Run: headless pygame with SDL's dummy video driver; simulated clock (each Clock.tick advances the game by its frame time, no real sleeping); random seed 0; keys injected as events and as key.get_pressed() state; mouse plan: one left click at the window centre at the start of phase 2, then a move to the lower-right quarter at the start of phase 3.
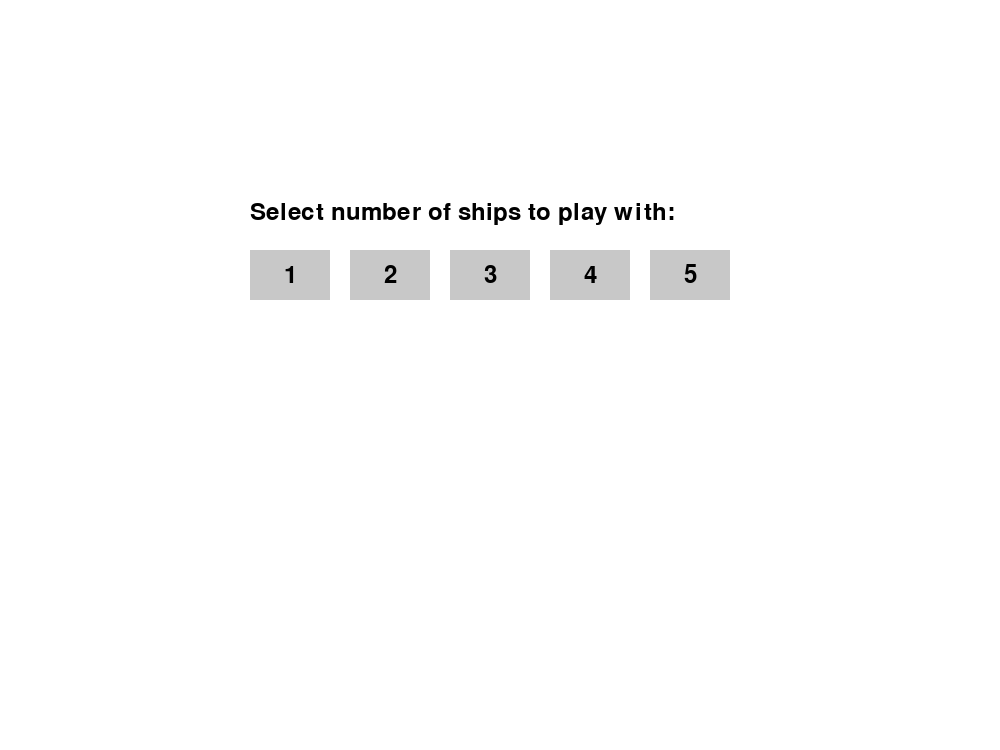
Frame 1 of 4 · flips 1–60 · no input
Frame 2 of 4 · flips 61–180 · clicked the window centre · tapped SPACE, RETURN · held RIGHT (→), D · screen unchanged from frame 1, image omitted
Frame 3 of 4 · flips 181–300 · moved the mouse to the lower-right quarter · held DOWN (↓), S · screen unchanged from frame 2, image omitted
Frame 4 of 4 · flips 301–420 · held LEFT (←), A, UP (↑), W · screen unchanged from frame 3, image omitted

The pygame program that drew these frames:

import pygame
import sys

pygame.init()
screen = pygame.display.set_mode((1000, 750))
font = pygame.font.Font(None, 36)

# Define color variables
WHITE = (255, 255, 255)
BLACK = (0, 0, 0)
LIGHT_GRAY = (200, 200, 200)
DARK_GRAY = (150, 150, 150)  # for grayed out buttons and ships
LIGHT_BLUE = (100, 100, 255)
RED = (255, 0, 0)  # for outlining ships
GRID_BLUE = (10, 150, 210)  # for grid background

# Global variables to store game state
num_ships = 0
player1_ships = None
player2_ships = None

def draw_button(text, x, y, w, h, color, action=None, enabled=True):
    mouse = pygame.mouse.get_pos()
    click = pygame.mouse.get_pressed()

    # Draw the button in dark gray if it's disabled
    if enabled:
        pygame.draw.rect(screen, color, (x, y, w, h))
    else:
        pygame.draw.rect(screen, DARK_GRAY, (x, y, w, h))

    text_surf = font.render(text, True, BLACK)
    screen.blit(text_surf, (x + w // 2 - text_surf.get_width() // 2, y + h // 2 - text_surf.get_height() // 2))

    # Check if the button is clicked and execute the associated action
    if enabled and x < mouse[0] < x + w and y < mouse[1] < y + h:
        if click[0] == 1 and action is not None:
            action()

def start_screen():
    global num_ships
    while num_ships == 0:
        screen.fill(WHITE)
        text = font.render("Select number of ships to play with:", True, BLACK)
        screen.blit(text, (250, 200))

        # Draw buttons for selecting the number of ships (1 to 5)
        for i in range(1, 6):
            draw_button(str(i), 150 + 100 * i, 250, 80, 50, LIGHT_GRAY,
                        lambda i=i: setattr(sys.modules[__name__], 'num_ships', i))

        for event in pygame.event.get():
            if event.type == pygame.QUIT:
                pygame.quit()
                sys.exit()

        pygame.display.flip()

finished = False

def placement_screen(player):
    global player1_ships, player2_ships, finished
    grid = [[0] * 10 for _ in range(10)]
    # Create ship rectangles of different sizes based on the number of ships
    ships = [pygame.Rect(600, 100 + i * 60, (i + 1) * 50, 50) for i in range(num_ships)]
    selected = None
    vertical = False
    finished = False

    def clear_ship(ship_num):
        # Remove a ship from the grid
        for y in range(10):
            for x in range(10):
                if grid[y][x] == ship_num:
                    grid[y][x] = 0

    def is_valid_placement(x, y, size, is_vertical, ship_num):
        # Check if a ship can be placed at the given position
        if is_vertical:
            if y + size > 10:
                return False
            return all(grid[y+i][x] == 0 or grid[y+i][x] == ship_num for i in range(size))
        else:
            if x + size > 10:
                return False
            return all(grid[y][x+i] == 0 or grid[y][x+i] == ship_num for i in range(size))

    while not finished:
        screen.fill(WHITE)
        text = font.render(f"Player {player} Ship Placement", True, BLACK)
        screen.blit(text, (350, 20))

        # Draw the grid and label it with letters and numbers
        for i in range(10):
            for j in range(10):
                pygame.draw.rect(screen, GRID_BLUE, (50 + i * 50, 100 + j * 50, 50, 50))
                pygame.draw.rect(screen, BLACK, (50 + i * 50, 100 + j * 50, 50, 50), 1)
                if grid[j][i] != 0:
                    pygame.draw.rect(screen, DARK_GRAY, (50 + i * 50, 100 + j * 50, 50, 50))
                screen.blit(font.render(chr(65 + i), True, BLACK), (65 + i * 50, 70))
                screen.blit(font.render(str(j + 1), True, BLACK), (20, 115 + j * 50))

        # Draw the ships in the sidebar
        for ship in ships:
            pygame.draw.rect(screen, DARK_GRAY, ship)
            if ships.index(ship) == selected:
                pygame.draw.rect(screen, RED, ship, 2)

        # Draw rotate and finish buttons
        rotate_text = "Rotate (V)" if vertical else "Rotate (H)"
        draw_button(rotate_text, 600, 600, 150, 50, LIGHT_GRAY, lambda: globals().update(vertical=not vertical))

        all_ships_placed = all(ship.left < 600 for ship in ships)
        draw_button("Finish", 800, 600, 150, 50, LIGHT_GRAY, lambda: 0,
                    enabled=all_ships_placed)

        # Draw a red outline to show where the selected ship will be placed
        mouse_pos = pygame.mouse.get_pos()
        if selected is not None:
            size = max(ships[selected].width, ships[selected].height)
            if vertical:
                indicator = pygame.Rect(mouse_pos[0] - 25, mouse_pos[1] - 25, 50, size)
            else:
                indicator = pygame.Rect(mouse_pos[0] - 25, mouse_pos[1] - 25, size, 50)
            pygame.draw.rect(screen, RED, indicator, 2)

        for event in pygame.event.get():
            if event.type == pygame.QUIT:
                pygame.quit()
                sys.exit()
            if event.type == pygame.MOUSEBUTTONDOWN:
                if 600 <= event.pos[0] <= 750 and 600 <= event.pos[1] <= 650:
                    vertical = not vertical
                elif 800 <= event.pos[0] <= 950 and 600 <= event.pos[1] <= 650 and all_ships_placed:
                    finished = True
                else:
                    x, y = (event.pos[0] - 50) // 50, (event.pos[1] - 100) // 50
                    if 0 <= x < 10 and 0 <= y < 10:
                        if selected is not None:
                            size = max(ships[selected].width, ships[selected].height) // 50
                            if is_valid_placement(x, y, size, vertical, selected + 1):
                                # Place the ship on the grid
                                clear_ship(selected + 1)
                                if vertical:
                                    ships[selected] = pygame.Rect(50 + x * 50, 100 + y * 50, 50, size * 50)
                                else:
                                    ships[selected] = pygame.Rect(50 + x * 50, 100 + y * 50, size * 50, 50)
                                for i in range(size):
                                    if vertical:
                                        grid[y+i][x] = selected + 1
                                    else:
                                        grid[y][x+i] = selected + 1
                            selected = None
                        else:
                            # Select a ship that's already on the grid
                            for i, ship in enumerate(ships):
                                if ship.collidepoint(event.pos):
                                    selected = i
                                    break
                    else:
                        # Select a ship from the sidebar or pick up a placed ship
                        for i, ship in enumerate(ships):
                            if ship.collidepoint(event.pos):
                                if ship.left < 600:  # If ship is on the grid
                                    selected = i
                                else:  # If ship is in the sidebar
                                    selected = i
                                    clear_ship(i + 1)
                                break

        pygame.display.flip()

    # Store the completed ship placement for each player
    if player == 1:
        player1_ships = grid
    else:
        player2_ships = grid

def pass_screen(player):
    global finished
    finished = False
    while not finished:
        screen.fill(WHITE)
        text = font.render(f"Pass to player {player}", True, BLACK)
        screen.blit(text, (350, 20))
        draw_button("Finish", 400, 600, 150, 50, LIGHT_GRAY, lambda: 0)
 
        # Handle events
        for event in pygame.event.get():
            if event.type == pygame.MOUSEBUTTONDOWN:
                if 400 <= event.pos[0] <= 550 and 600 <= event.pos[1] <= 650:
                    finished = True
            if event.type == pygame.QUIT:
                pygame.quit()
                sys.exit()
        pygame.display.flip()
    screen.fill(WHITE)

def battle_screen(player):
    global finished
    finished = False
    while not finished:
        screen.fill(WHITE)
        text = font.render(f"Player {player}: battle screen placeholder", True, BLACK)
        screen.blit(text, (350, 20))
        def on_press():
            global finished
            finished = True
        draw_button("Finish", 800, 600, 150, 50, LIGHT_GRAY, on_press)

        for event in pygame.event.get():
            if event.type == pygame.MOUSEBUTTONDOWN:
                if 800 <= event.pos[0] <= 950 and 600 <= event.pos[1] <= 650:
                    finished = True
            if event.type == pygame.QUIT:
                pygame.quit()
                sys.exit()
        pygame.display.flip()
    screen.fill(WHITE)

def winner_screen(player):
    pass #TODO

def game_over():
    return False #TODO

# Main game flow
while True:
    start_screen()
    placement_screen(1)
    placement_screen(2)

    winner = 0
    while winner == 0:
        pass_screen(1)
        battle_screen(1)
        if game_over():
            winner = 1
            break
        pass_screen(2)
        battle_screen(2)
        if game_over():
            winner = 2
            break

    winner_screen(winner)

print("Player 1 ships:", player1_ships)
print("Player 2 ships:", player2_ships)
